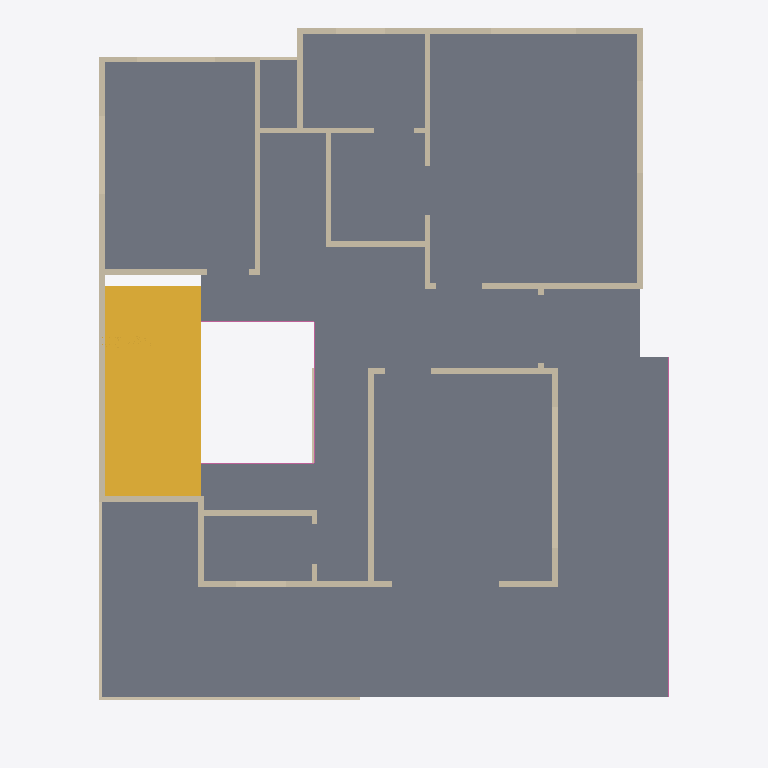
Plan cut of the same IFC building model at storey 'First floor' (level 3.15 m, cut at 4.55 m), seen from above with north up, elements coloured by IFC class: 25 walls (beige), 4 railings (pink), 2 stairs (yellow), 1 slab (grey). Cut surfaces are drawn darker.
Extent 12.3 m × 15.3 m × 9.6 m (x, y, z). Storeys (3): Ground floor at 0.00 m; First floor at 3.15 m; Second floor at 6.30 m. Elements (73): 52 IfcWall, 15 IfcRailing, 4 IfcSlab, 2 IfcStair.

HEADER;
FILE_DESCRIPTION(('ViewDefinition [DesignTransferView]','PRELIMINARY - ENGINEER TO REVIEW'),'2;1');
FILE_NAME('FloorForge.ifc','2026-09-06T00:00:00',('FloorForge'),('FloorForge'),'FloorForge 0.2','FloorForge','');
FILE_SCHEMA(('IFC4'));
ENDSEC;
DATA;
#12=IFCPROJECT('2a2_X_ZHvSyuOfiZys31j4',$,'Tirumala 7','PRELIMINARY - ENGINEER TO REVIEW - NOT FOR CONSTRUCTION',$,$,$,(#6),#11);
#13=IFCSITE('0IND1MtDfK1AbQ2nKV0Yfj',$,'Unsurveyed plot',$,$,#3,$,$,.ELEMENT.,$,$,$,$,$);
#14=IFCBUILDING('3d_qio$hPPbRLetmFAJFuc',$,'Preliminary house',$,$,#3,$,$,.ELEMENT.,$,$,$);
#20=IFCBUILDINGSTOREY('0HSym5oLvSJeN0iAUrC7hc',$,'Ground floor',$,$,#19,$,$,.ELEMENT.,0.0);
#24=IFCBUILDINGSTOREY('3eXoXSnfLPdOwswA1vSL8S',$,'First floor',$,$,#23,$,$,.ELEMENT.,3150.0);
#28=IFCBUILDINGSTOREY('0oKyaDPXXNjQ_BekhUVQO0',$,'Second floor',$,$,#27,$,$,.ELEMENT.,6300.0);
#2230=IFCSLAB('30sGG_WCzTRw5hv3$YP8CQ',$,'Floor slab / thickness assumption',$,$,#23,#2229,'SL-1',.FLOOR.);
#2490=IFCSTAIR('2_6VNSf1PUNgONBURccq43',$,'Linked U staircase',$,$,#19,#2489,'stair-0',.HALF_TURN_STAIR.);
#2695=IFCSTAIR('1ZIfKSdujSpPJGraDLU0rZ',$,'Linked U staircase',$,$,#23,#2694,'stair-1',.HALF_TURN_STAIR.);
#717=IFCWALL('0Rv4vabvDJvANHluX7Cidu',$,'f-wall-20','Nominal wall; structural role unverified',$,#23,#716,'f-wall-20',.NOTDEFINED.);
#397=IFCWALL('0cwO0c2DrRlRHe87xmjn9V',$,'f-wall-0','Nominal wall; structural role unverified',$,#23,#396,'f-wall-0',.NOTDEFINED.);
#541=IFCWALL('0PHIDfrgLRnw9tPLW4Qtdb',$,'f-wall-9','Nominal wall; structural role unverified',$,#23,#540,'f-wall-9',.NOTDEFINED.);
#557=IFCWALL('1odOE7xyHJkALe9r1zK2Ai',$,'f-wall-10','Nominal wall; structural role unverified',$,#23,#556,'f-wall-10',.NOTDEFINED.);
#573=IFCWALL('3vik8imDjUi8xdm0$jKcjK',$,'f-wall-11','Nominal wall; structural role unverified',$,#23,#572,'f-wall-11',.NOTDEFINED.);
#621=IFCWALL('1VFVNwtYDMYxbb3vUQ_iIq',$,'f-wall-14','Nominal wall; structural role unverified',$,#23,#620,'f-wall-14',.NOTDEFINED.);
#477=IFCWALL('1D3Gic_eLTgfoT_LSyHg7_',$,'f-wall-5','Nominal wall; structural role unverified',$,#23,#476,'f-wall-5',.NOTDEFINED.);
#685=IFCWALL('0qmY9kvljOVAAQ0WM2q2IT',$,'f-wall-18','Nominal wall; structural role unverified',$,#23,#684,'f-wall-18',.NOTDEFINED.);
#605=IFCWALL('2Y1f2mwzjJbA$sAz8PDezB',$,'f-wall-13','Nominal wall; structural role unverified',$,#23,#604,'f-wall-13',.NOTDEFINED.);
#493=IFCWALL('2s_dOBaBrU8wpUDYSC56Mi',$,'f-wall-6','Nominal wall; structural role unverified',$,#23,#492,'f-wall-6',.NOTDEFINED.);
#413=IFCWALL('0tisvZF0vKIOqmOxW_O2zM',$,'f-wall-1','Nominal wall; structural role unverified',$,#23,#412,'f-wall-1',.NOTDEFINED.);
#221=IFCWALL('0dfg6b_gfO3RoDql2SQlO3',$,'g-wall-11','Nominal wall; structural role unverified',$,#19,#220,'g-wall-11',.NOTDEFINED.);
#461=IFCWALL('1uyHweG1DUPRd5VbodBGAs',$,'f-wall-4','Nominal wall; structural role unverified',$,#23,#460,'f-wall-4',.NOTDEFINED.);
#525=IFCWALL('2SQgFirHDTtxm$AA2liATF',$,'f-wall-8','Nominal wall; structural role unverified',$,#23,#524,'f-wall-8',.NOTDEFINED.);
#429=IFCWALL('2vKUAsUaDMQhNJbhhBDSfe',$,'f-wall-2','Nominal wall; structural role unverified',$,#23,#428,'f-wall-2',.NOTDEFINED.);
#509=IFCWALL('22VRMAW9nScgUF_U2eJYkF',$,'f-wall-7','Nominal wall; structural role unverified',$,#23,#508,'f-wall-7',.NOTDEFINED.);
#445=IFCWALL('3IbZXKKovOlfmv35TaJ46o',$,'f-wall-3','Nominal wall; structural role unverified',$,#23,#444,'f-wall-3',.NOTDEFINED.);
#669=IFCWALL('06B7MoXZDN1Oa9QSZJwRcK',$,'f-wall-17','Nominal wall; structural role unverified',$,#23,#668,'f-wall-17',.NOTDEFINED.);
#381=IFCWALL('231P4vIQ5Q6RZhU5ckOKTi',$,'g-wall-21','Nominal wall; structural role unverified',$,#19,#380,'g-wall-21',.NOTDEFINED.);
#637=IFCWALL('1b9RVGiAvJuAq$xRLWDhr6',$,'f-wall-15','Nominal wall; structural role unverified',$,#23,#636,'f-wall-15',.NOTDEFINED.);
#701=IFCWALL('0BuJccUgLO9eklfkjkRqE2',$,'f-wall-19','Nominal wall; structural role unverified',$,#23,#700,'f-wall-19',.NOTDEFINED.);
#2839=IFCRAILING('3hQBfgdD5IkB15$CrO9eAx',$,'Exposed-edge guard',$,$,#23,#2838,'u-terrace-guard-north',.GUARDRAIL.);
#333=IFCWALL('1Ww9C418jIAeVf6lbgi547',$,'g-wall-18','Nominal wall; structural role unverified',$,#19,#332,'g-wall-18',.NOTDEFINED.);
#2713=IFCRAILING('2G6jXC1w9Q1BVpGnf_AsxN',$,'Exposed-edge guard',$,$,#23,#2712,'u-void-guard-north',.GUARDRAIL.);
#653=IFCWALL('28teNqzwfJ_wk9dgT7pcuJ',$,'f-wall-16','Nominal wall; structural role unverified',$,#23,#652,'f-wall-16',.NOTDEFINED.);
#2741=IFCRAILING('05xu$QLeHO8PVv5uMMUS5C',$,'Exposed-edge guard',$,$,#23,#2740,'u-void-guard-east',.GUARDRAIL.);
#2727=IFCRAILING('0U_WXUOfLP0esj5yaMZmDM',$,'Exposed-edge guard',$,$,#23,#2726,'u-void-guard-west',.GUARDRAIL.);
#61=IFCWALL('3fV6TxQdbV9BodQfeTiPWM',$,'g-wall-1','Nominal wall; structural role unverified',$,#19,#60,'g-wall-1',.NOTDEFINED.);
#589=IFCWALL('0kLp72hVbHExFdWdv3V6vQ',$,'f-wall-12','Nominal wall; structural role unverified',$,#23,#588,'f-wall-12',.NOTDEFINED.);
ENDSEC;
